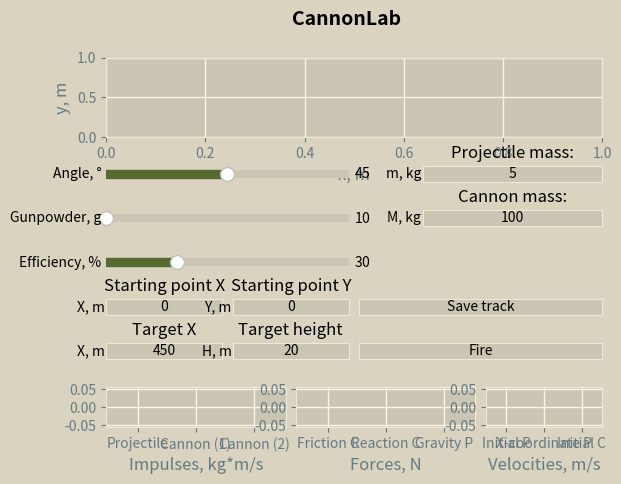

Here is the Python script that generated this plot:
import numpy as np
import matplotlib.pyplot as plt
from matplotlib.gridspec import GridSpec
from matplotlib.widgets import Slider, Button, TextBox

# Colors:
bg_color = "#cbc5b3"
hc_color = "#cbc5b3"
main_color_1 = "#8dd3c7"
main_color_2 = "#71b1d0"

plt.style.use('Solarize_Light2')

fig = plt.figure()
fig.patch.set_facecolor("#d9d3c0")
fig.suptitle("CannonLab", fontsize=14, fontweight="bold")
fig.canvas.manager.set_window_title("CannonLab")

# Proportions:
hs = [2/5, 2/25, 2/25, 2/25, 2/25, 2/25, 1/5]
ws = [1/8, 1/8, 1/8, 1/8, 1/8, 1/8, 1/8, 1/8]

gs = GridSpec(ncols=8, nrows=7, width_ratios=ws, height_ratios=hs, figure=fig)

# Main plane:
ax = plt.subplot(gs[0, :8], facecolor=bg_color)
ax.set_aspect("auto")

plt.xlabel("x, m")
plt.ylabel("y, m")
plt.grid(True)

# Bars:
ax_impulses = plt.subplot(gs[6, :3], facecolor=bg_color)
impulse_bar = ax_impulses.bar(["Projectile", "Cannon (1)", "Cannon (2)"], [0, 0, 0], color=main_color_1)
plt.xlabel("Impulses, kg*m/s")
plt.grid(True)

ax_forces = plt.subplot(gs[6, 3:6], facecolor=bg_color)
force_bar = ax_forces.bar(["Friction C", "Reaction C", "Gravity P"], [0, 0, 0], color=main_color_1)
plt.xlabel("Forces, N")
plt.grid(True)

ax_velocities = plt.subplot(gs[6, 6:], facecolor=bg_color)
velocity_bar = ax_velocities.bar(["Initial P", "X-coordinate P", "Initial C"], [0, 0, 0], color=main_color_1)
plt.xlabel("Velocities, m/s")
plt.grid(True)

# Buttons:
axButton_launch = plt.subplot(gs[5, 4:])
button_launch = Button(ax=axButton_launch, label="Fire", color=bg_color, hovercolor=hc_color)

axButton_prev = plt.subplot(gs[4, 4:])
button_prev = Button(ax=axButton_prev, label="Save track", color=bg_color, hovercolor=hc_color)

# Sliders:
axSlider_angle = plt.subplot(gs[1, :4])
slider_angle = Slider(ax=axSlider_angle, label="Angle, °", valmin=1, valmax=89, valinit=45, valstep=1, initcolor=None, color="darkolivegreen",
                      track_color=hc_color)

axSlider_gunpowder = plt.subplot(gs[2, :4])
slider_gunpowder = Slider(ax=axSlider_gunpowder, label="Gunpowder, g", valmin=10, valmax=100, valstep=10, initcolor=None, color="darkolivegreen",
                          track_color=hc_color)

axSlider_efficiency = plt.subplot(gs[3, :4])
slider_efficiency = Slider(ax=axSlider_efficiency, label="Efficiency, %", valmin=1, valmax=100, valstep=1, valinit=30,
                           initcolor=None, color="darkolivegreen", track_color=hc_color)

# Text boxes:
axTextBox_x_start = plt.subplot(gs[4, :2])
axTextBox_x_start.set_title("Starting point X", fontsize=12)
textbox_x_start = TextBox(ax=axTextBox_x_start, label="X, m", initial="0", textalignment="center", color=bg_color,
                          hovercolor=hc_color)

axTextBox_y_start = plt.subplot(gs[4, 2:4])
axTextBox_y_start.set_title("Starting point Y", fontsize=12)
textbox_y_start = TextBox(ax=axTextBox_y_start, label="Y, m", initial="0", textalignment="center", color=bg_color,
                          hovercolor=hc_color)

axTextBox_target_x = plt.subplot(gs[5, :2])
axTextBox_target_x.set_title("Target X", fontsize=12)
textbox_target_x = TextBox(ax=axTextBox_target_x, label="X, m", initial="450", textalignment="center", color=bg_color,
                           hovercolor=hc_color)

axTextBox_target_height = plt.subplot(gs[5, 2:4])
axTextBox_target_height.set_title("Target height", fontsize=12)
textbox_target_height = TextBox(ax=axTextBox_target_height, label="H, m", initial="20", textalignment="center",
                                color=bg_color, hovercolor=hc_color)

axTextBox_bullet_m = plt.subplot(gs[1, 5:])
axTextBox_bullet_m.set_title("Projectile mass:", fontsize=12)
textbox_bullet_m = TextBox(ax=axTextBox_bullet_m, label="m, kg", initial="5", textalignment="center", color=bg_color,
                           hovercolor=hc_color)

axTextBox_cannon_m = plt.subplot(gs[2, 5:])
axTextBox_cannon_m.set_title("Cannon mass:", fontsize=12)
textbox_cannon_m = TextBox(ax=axTextBox_cannon_m, label="M, kg", initial="100", textalignment="center", color=bg_color,
                           hovercolor=hc_color)

plt.subplots_adjust(hspace=1)
plt.show()
